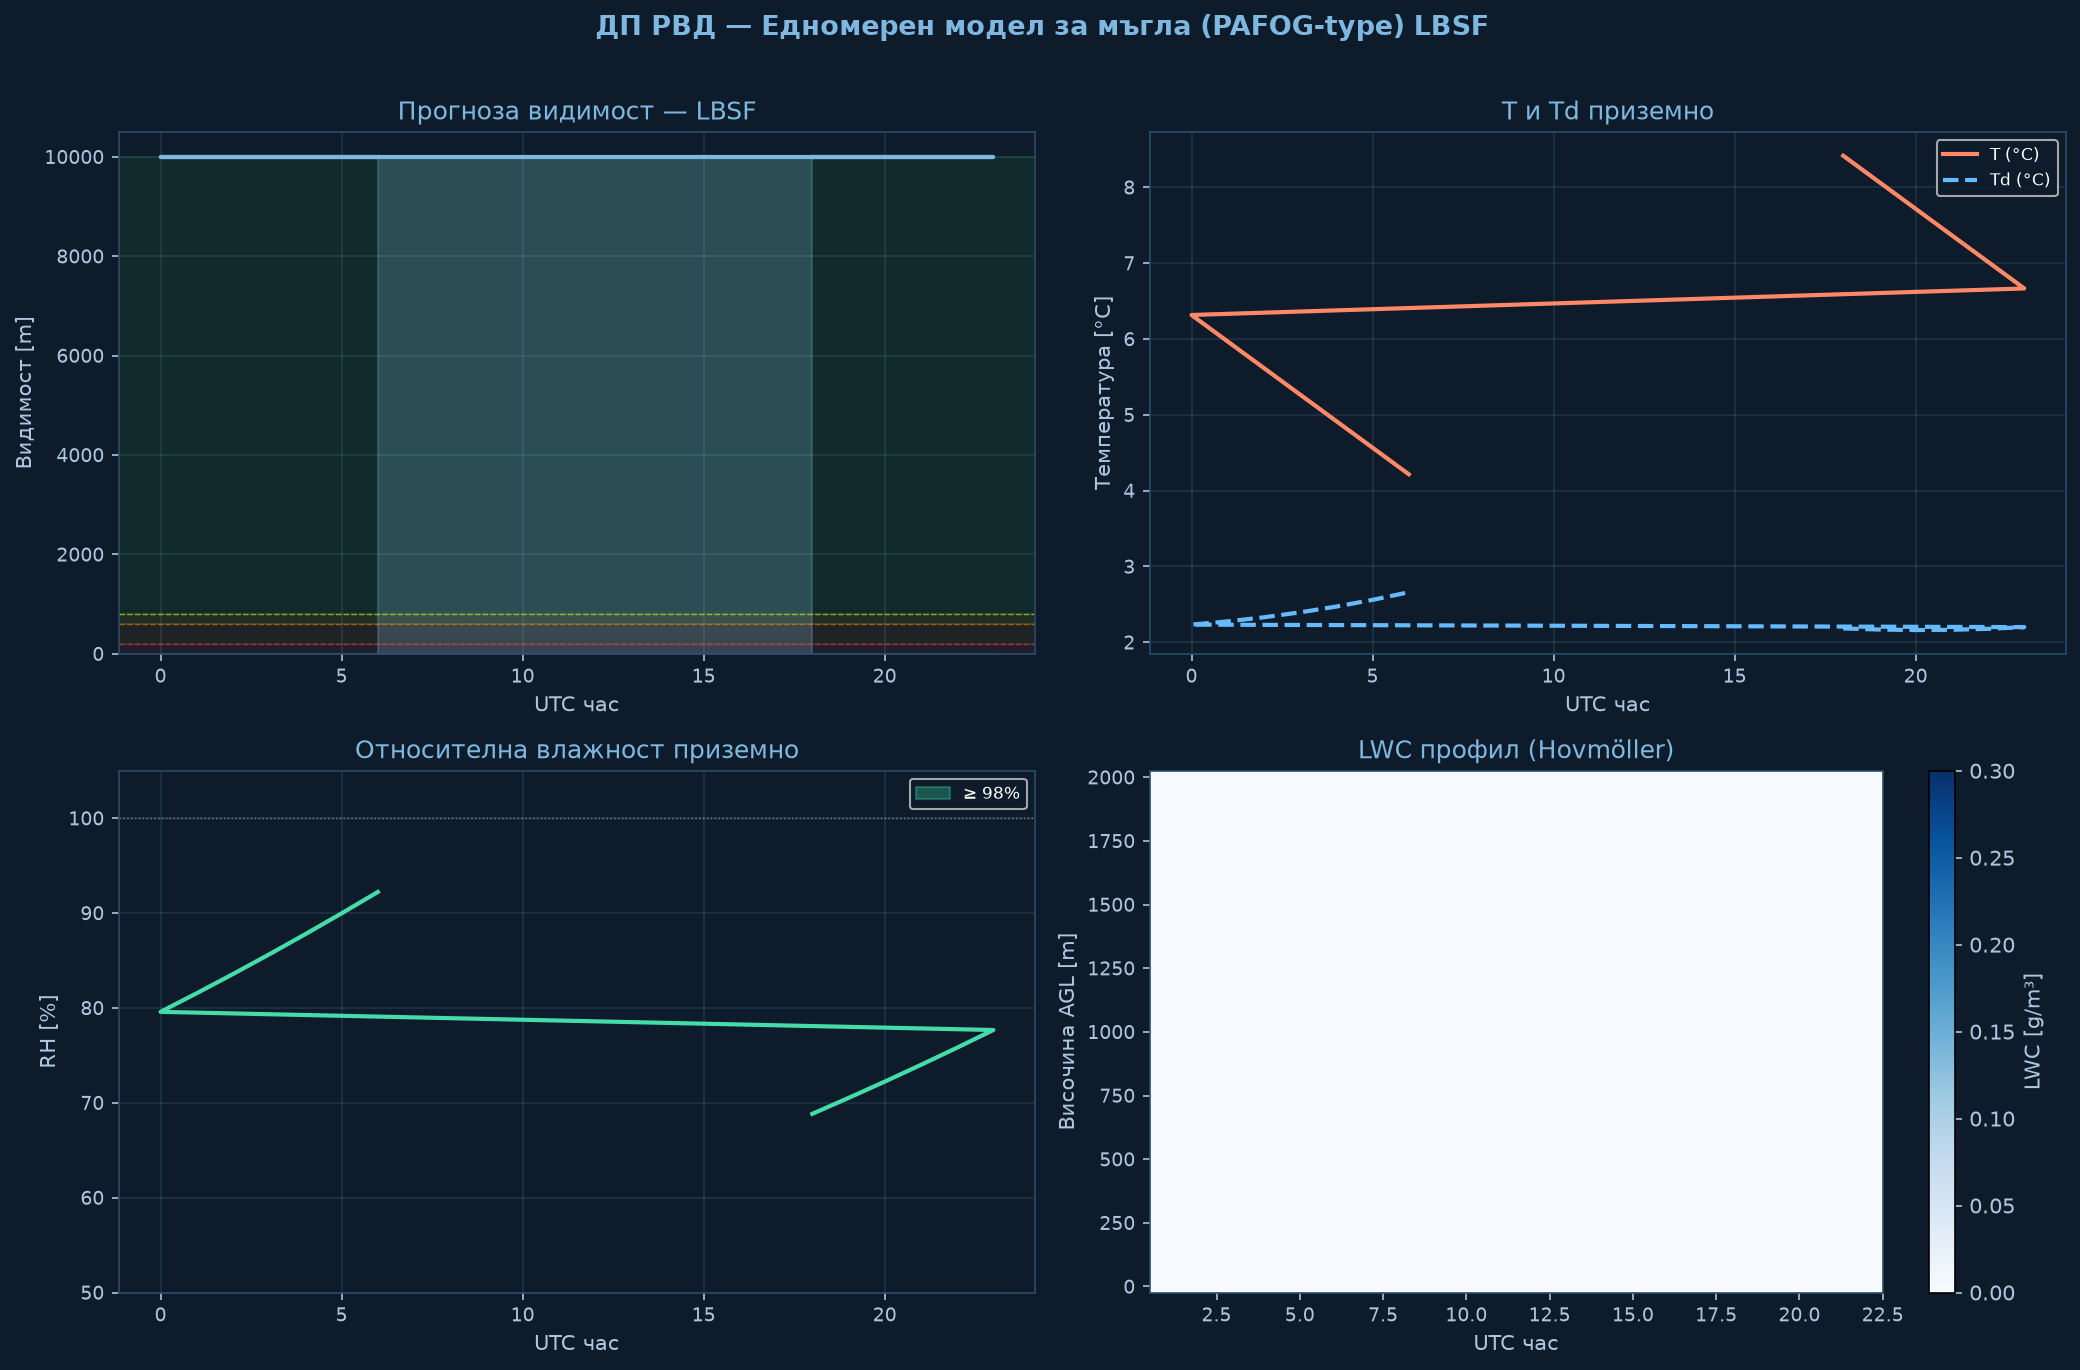

Data behind this chart, as committed beside it:
time_h, hour_utc, T_sfc_C, RH_sfc_pct, LWC_sfc_gm3, VIS_sfc_m, CAT
0.0, 18.0, 8.42, 68.8, 0.0, 10000, VFR
1.0, 19.0, 8.07, 70.5, 0.0, 10000, VFR
2.0, 20.0, 7.72, 72.2, 0.0, 10000, VFR
3.0, 21.0, 7.37, 74.0, 0.0, 10000, VFR
4.0, 22.0, 7.02, 75.8, 0.0, 10000, VFR
5.0, 23.0, 6.67, 77.7, 0.0, 10000, VFR
6.0, 0.0, 6.32, 79.6, 0.0, 10000, VFR
7.0, 1.0, 5.97, 81.6, 0.0, 10000, VFR
8.0, 2.0, 5.62, 83.6, 0.0, 10000, VFR
9.0, 3.0, 5.27, 85.6, 0.0, 10000, VFR
10.0, 4.0, 4.92, 87.8, 0.0, 10000, VFR
11.0, 5.0, 4.57, 90.0, 0.0, 10000, VFR
12.0, 6.0, 4.22, 92.2, 0.0, 10000, VFR
